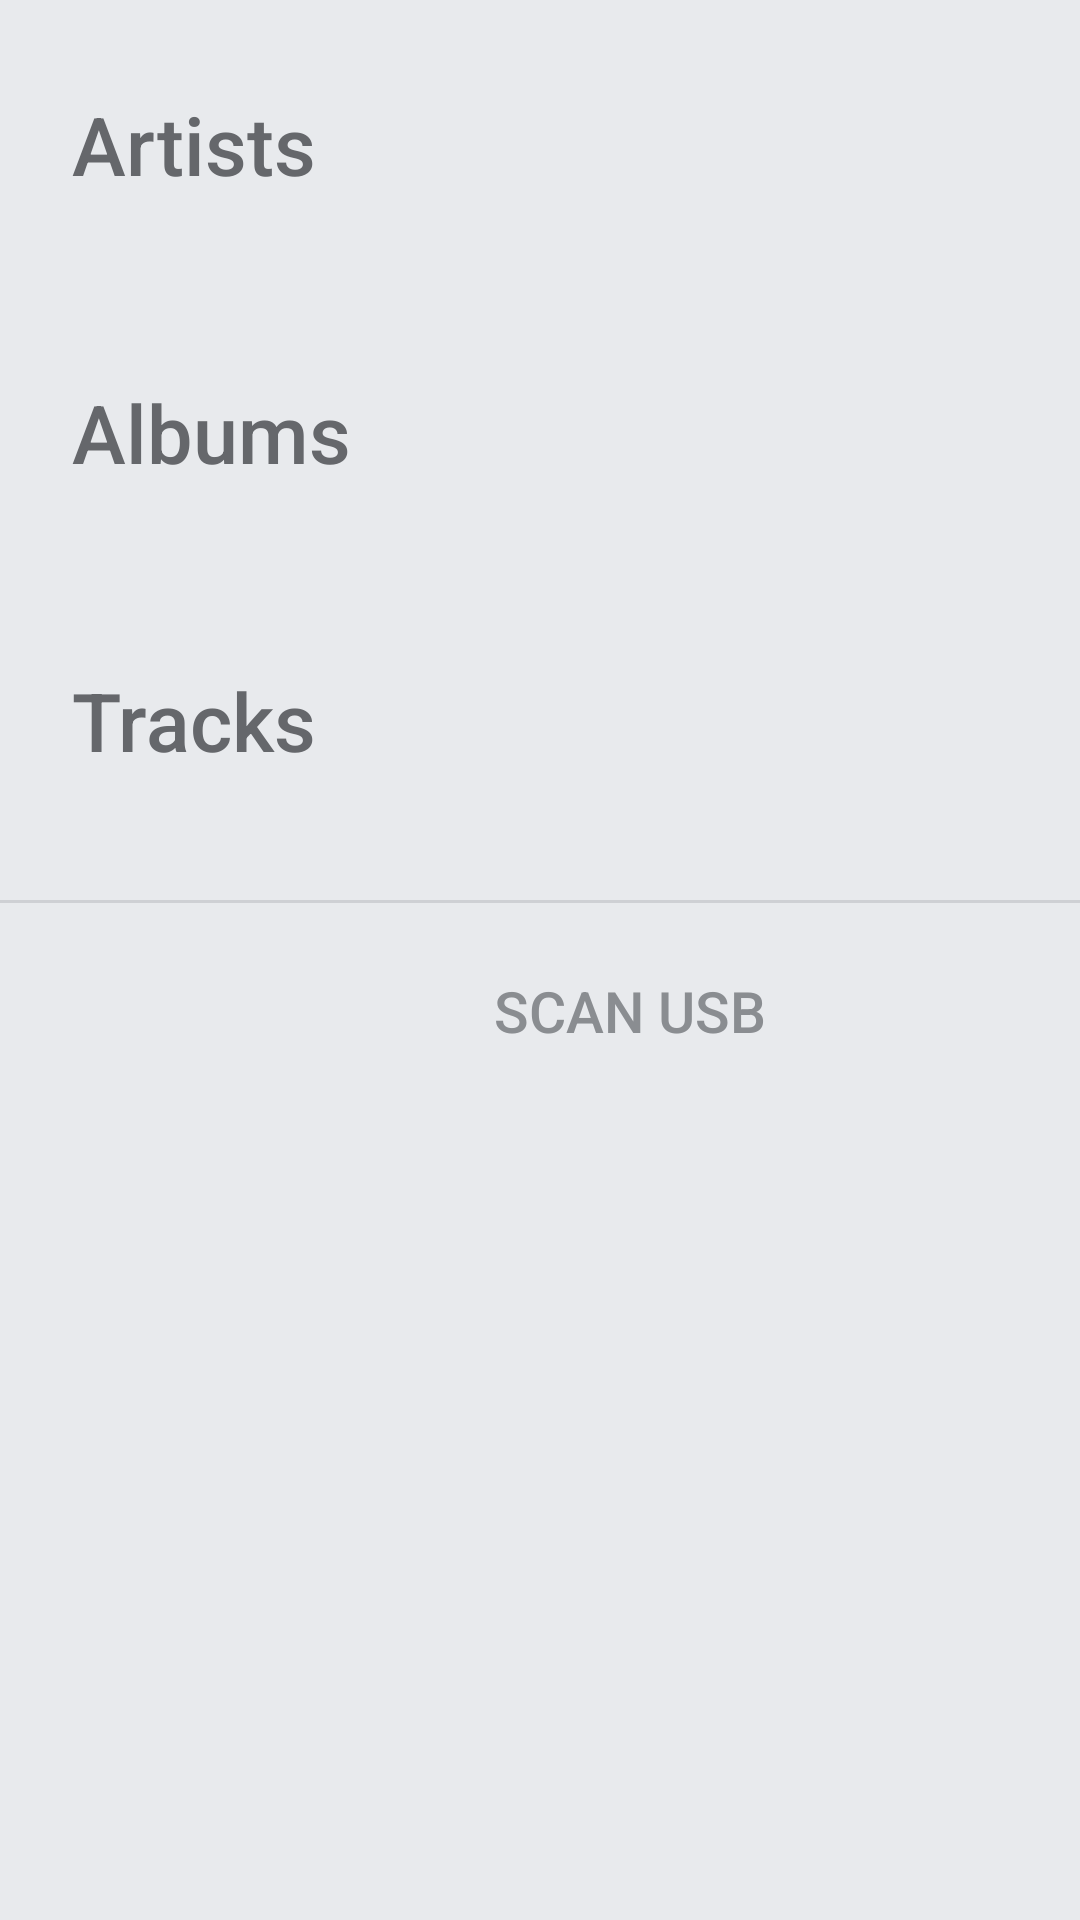

Android layout source for this screen:
<!-- AndroidManifest.xml: application theme AppTheme -->
<!-- res/layout/fragment_browse.xml -->
<?xml version="1.0" encoding="utf-8"?>
<LinearLayout
    xmlns:android="http://schemas.android.com/apk/res/android"
    android:layout_width="match_parent"
    android:layout_height="match_parent"
    android:orientation="horizontal"
    android:background="@color/bg_dark">

    
    <LinearLayout
        android:layout_width="@dimen/browse_sidebar_width"
        android:layout_height="match_parent"
        android:orientation="vertical"
        android:background="@color/bg_sidebar">

        
        <Button
            android:id="@+id/btn_back"
            android:layout_width="match_parent"
            android:layout_height="wrap_content"
            android:minHeight="@dimen/sidebar_back_min_height"
            android:text="@string/back"
            android:drawableStart="@drawable/ic_skip_previous"
            android:drawablePadding="@dimen/spacing_sm"
            android:gravity="center_vertical"
            android:paddingHorizontal="@dimen/spacing_md"
            android:textColor="@color/text_secondary"
            android:textSize="@dimen/text_sm"
            android:background="?attr/selectableItemBackground"
            android:visibility="gone"/>

        <View
            android:id="@+id/back_divider"
            android:layout_width="match_parent"
            android:layout_height="1dp"
            android:background="@color/divider"
            android:visibility="gone"/>

        
        <Button
            android:id="@+id/btn_cat_artists"
            style="@style/CategoryButton"
            android:text="@string/artists"/>

        <Button
            android:id="@+id/btn_cat_albums"
            style="@style/CategoryButton"
            android:text="@string/albums"/>

        <Button
            android:id="@+id/btn_cat_tracks"
            style="@style/CategoryButton"
            android:text="@string/tracks"/>

        <View
            android:layout_width="match_parent"
            android:layout_height="1dp"
            android:background="@color/divider"
            android:layout_marginTop="@dimen/spacing_sm"/>

        <Button
            android:id="@+id/btn_scan"
            android:layout_width="match_parent"
            android:layout_height="wrap_content"
            android:minHeight="@dimen/sidebar_btn_action_min_height"
            android:text="@string/scan_usb"
            android:textColor="@color/text_hint"
            android:textSize="@dimen/text_xs"
            android:background="?attr/selectableItemBackground"/>

        
        <Button
            android:id="@+id/btn_subsonic_settings"
            android:layout_width="match_parent"
            android:layout_height="wrap_content"
            android:minHeight="@dimen/sidebar_btn_action_min_height"
            android:text="@string/subsonic_settings"
            android:textColor="@color/text_hint"
            android:textSize="@dimen/text_xs"
            android:background="?attr/selectableItemBackground"
            android:visibility="gone"/>

        
        <View
            android:layout_width="match_parent"
            android:layout_height="0dp"
            android:layout_weight="1"/>

        
        <TextView
            android:id="@+id/label_breadcrumb"
            android:layout_width="match_parent"
            android:layout_height="wrap_content"
            android:paddingHorizontal="@dimen/spacing_md"
            android:paddingVertical="@dimen/spacing_sm"
            android:maxLines="3"
            android:textColor="@color/text_hint"
            android:textSize="@dimen/text_xs"
            android:visibility="gone"/>

    </LinearLayout>

    
    <View
        android:layout_width="1dp"
        android:layout_height="match_parent"
        android:background="@color/divider"/>

    
    <LinearLayout
        android:layout_width="0dp"
        android:layout_height="match_parent"
        android:layout_weight="1"
        android:orientation="vertical">

        
        <Button
            android:id="@+id/btn_play_all"
            android:layout_width="match_parent"
            android:layout_height="wrap_content"
            android:minHeight="@dimen/list_play_all_min_height"
            android:text="@string/play_all"
            android:drawableStart="@drawable/ic_play"
            android:drawablePadding="@dimen/spacing_sm"
            android:gravity="center_vertical"
            android:paddingHorizontal="@dimen/spacing_md"
            android:textColor="@color/accent"
            android:textSize="@dimen/text_sm"
            android:textAllCaps="false"
            android:background="?attr/selectableItemBackground"
            android:visibility="gone"/>

        <View
            android:id="@+id/play_all_divider"
            android:layout_width="match_parent"
            android:layout_height="1dp"
            android:background="@color/divider"
            android:visibility="gone"/>

        <FrameLayout
            android:layout_width="match_parent"
            android:layout_height="0dp"
            android:layout_weight="1">

            <androidx.recyclerview.widget.RecyclerView
                android:id="@+id/browse_list"
                android:layout_width="match_parent"
                android:layout_height="match_parent"
                android:scrollbars="vertical"
                android:clipToPadding="false"
                android:paddingEnd="56dp"
                android:paddingVertical="@dimen/spacing_xs"/>

            <TextView
                android:id="@+id/empty_state"
                android:layout_width="wrap_content"
                android:layout_height="wrap_content"
                android:layout_gravity="center"
                android:text="@string/no_tracks"
                android:textColor="@color/text_hint"
                android:textSize="@dimen/text_md"
                android:visibility="gone"/>

            
            <ProgressBar
                android:id="@+id/loading_spinner"
                style="@style/Widget.AppCompat.ProgressBar"
                android:layout_width="wrap_content"
                android:layout_height="wrap_content"
                android:layout_gravity="center"
                android:indeterminateTint="@color/accent"
                android:visibility="gone"/>

            
            <LinearLayout
                android:id="@+id/alphabet_strip"
                android:layout_width="56dp"
                android:layout_height="match_parent"
                android:layout_gravity="end"
                android:orientation="vertical"
                android:background="@color/bg_sidebar"
                android:visibility="gone"/>

        </FrameLayout>

    </LinearLayout>

</LinearLayout>
<!-- resources referenced by this layout -->
<resources>
  <color name="accent">#FF1DB954</color>
  <color name="bg_dark">#FFF5F5F5</color>
  <color name="bg_sidebar">#FFE8EAED</color>
  <color name="divider">#FFCED0D4</color>
  <color name="text_hint">#FF8A8D91</color>
  <color name="text_secondary">#FF65676B</color>
  <dimen name="browse_sidebar_width">420dp</dimen>
  <dimen name="list_play_all_min_height">84dp</dimen>
  <dimen name="sidebar_back_min_height">84dp</dimen>
  <dimen name="sidebar_btn_action_min_height">72dp</dimen>
  <dimen name="spacing_md">24dp</dimen>
  <dimen name="spacing_sm">12dp</dimen>
  <dimen name="spacing_xs">6dp</dimen>
  <dimen name="text_md">27sp</dimen>
  <dimen name="text_sm">22sp</dimen>
  <dimen name="text_xs">19sp</dimen>
  <!-- drawable ic_play (drawable) -->
  <?xml version="1.0" encoding="utf-8"?>
  <vector xmlns:android="http://schemas.android.com/apk/res/android"
      android:width="24dp"
      android:height="24dp"
      android:viewportWidth="24"
      android:viewportHeight="24">
      <path
          android:pathData="M8.2,5.3 C8.2,4.5 9.1,4 9.8,4.4 L19.2,10.7 C19.9,11.1 19.9,12.1 19.2,12.6 L9.8,18.9 C9.1,19.3 8.2,18.8 8.2,18 Z"
          android:fillColor="#FFFFFFFF"/>
  </vector>
  <!-- drawable ic_skip_previous (drawable) -->
  <?xml version="1.0" encoding="utf-8"?>
  <vector xmlns:android="http://schemas.android.com/apk/res/android"
      android:width="24dp"
      android:height="24dp"
      android:viewportWidth="24"
      android:viewportHeight="24">
      <path
          android:fillColor="#FFFFFFFF"
          android:pathData="M6,6h2v12H6zm3.5,6L18,18V6L9.5,12z"/>
  </vector>
  <string name="albums">Albums</string>
  <string name="artists">Artists</string>
  <string name="back">Back</string>
  <string name="no_tracks">No tracks found</string>
  <string name="play_all">Play All</string>
  <string name="scan_usb">Scan USB</string>
  <string name="subsonic_settings">Settings…</string>
  <string name="tracks">Tracks</string>
  <style name="CategoryButton" parent="Widget.AppCompat.Button.Borderless">
          <item name="android:layout_width">match_parent</item>
          <item name="android:layout_height">wrap_content</item>
          <item name="android:minHeight">@dimen/sidebar_btn_min_height</item>
          <item name="android:gravity">center_vertical</item>
          <item name="android:paddingHorizontal">@dimen/spacing_md</item>
          <item name="android:textColor">@color/text_secondary</item>
          <item name="android:textSize">@dimen/text_md</item>
          <item name="android:textAllCaps">false</item>
      </style>
  <style name="AppTheme" parent="Theme.AppCompat.DayNight.NoActionBar">
          <item name="android:windowBackground">@color/bg_dark</item>
          <item name="android:colorBackground">@color/bg_dark</item>
          
          <item name="android:windowAnimationStyle">@null</item>
          <item name="colorPrimary">@color/accent</item>
          <item name="colorAccent">@color/accent</item>
          <item name="android:textColorPrimary">@color/text_primary</item>
          <item name="android:textColorSecondary">@color/text_secondary</item>
          <item name="android:windowTranslucentStatus">false</item>
          <item name="android:windowTranslucentNavigation">false</item>
      </style>
  <dimen name="sidebar_btn_min_height">96dp</dimen>
  <color name="text_primary">#FF1C1E21</color>
</resources>
